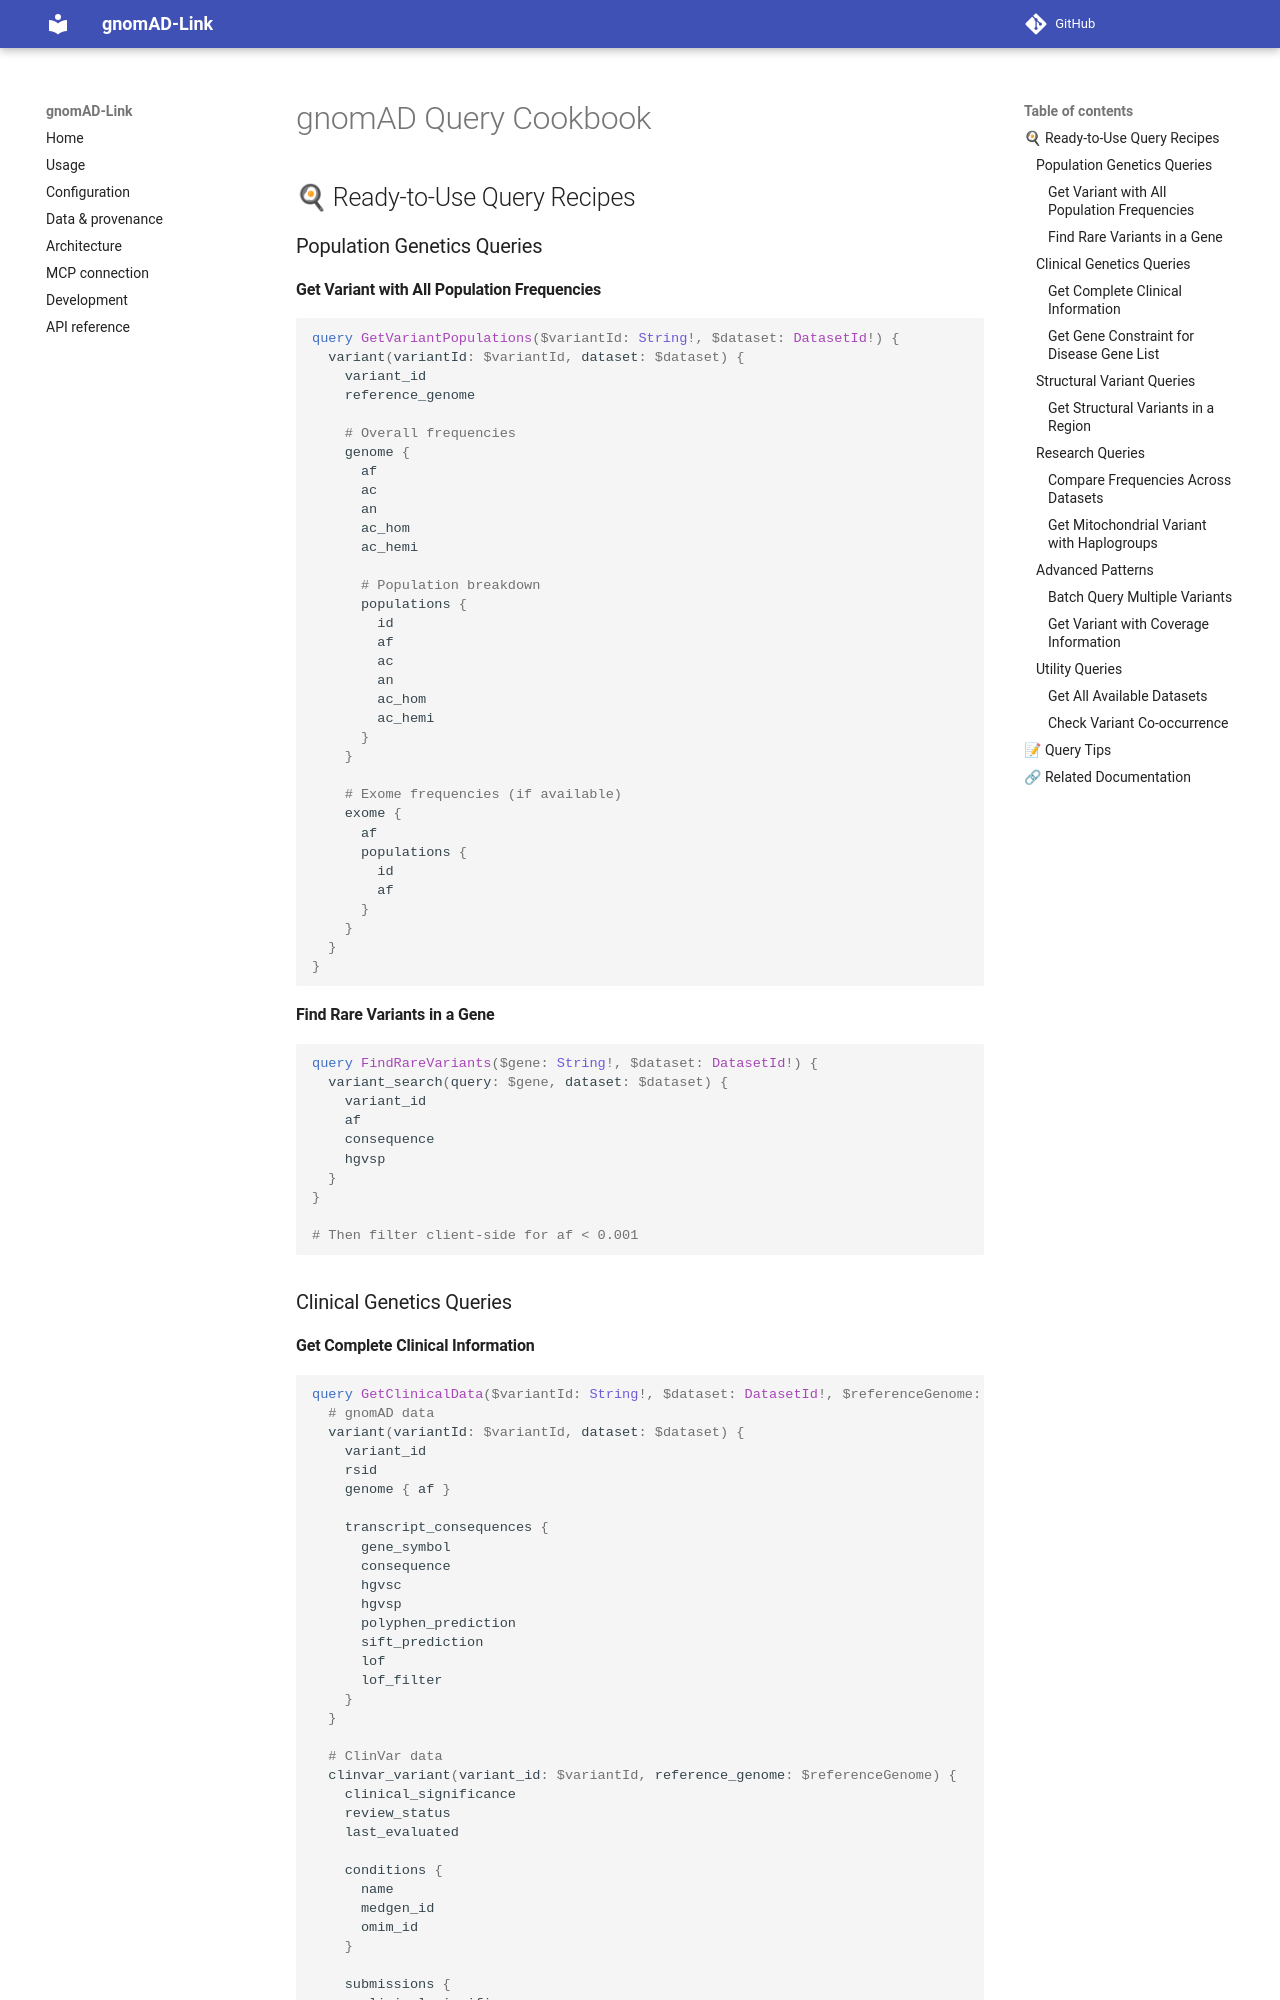

repository: berntpopp/gnomad-link · page: gnomad_graphql/gnomad_query_cookbook/index.html · generator: mkdocs

# gnomAD Query Cookbook

## 🍳 Ready-to-Use Query Recipes

### Population Genetics Queries

#### Get Variant with All Population Frequencies
```graphql
query GetVariantPopulations($variantId: String!, $dataset: DatasetId!) {
  variant(variantId: $variantId, dataset: $dataset) {
    variant_id
    reference_genome
    
    # Overall frequencies
    genome {
      af
      ac
      an
      ac_hom
      ac_hemi
      
      # Population breakdown
      populations {
        id
        af
        ac
        an
        ac_hom
        ac_hemi
      }
    }
    
    # Exome frequencies (if available)
    exome {
      af
      populations {
        id
        af
      }
    }
  }
}
```

#### Find Rare Variants in a Gene
```graphql
query FindRareVariants($gene: String!, $dataset: DatasetId!) {
  variant_search(query: $gene, dataset: $dataset) {
    variant_id
    af
    consequence
    hgvsp
  }
}

# Then filter client-side for af < 0.001
```

### Clinical Genetics Queries
